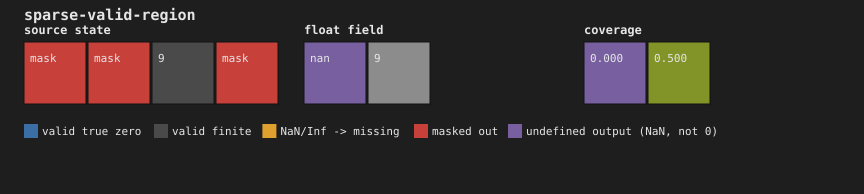

Source data for this figure (header and first rows):
x, y, defined, intensity, coverage, valid_weight, overlap_sum
0, 0, 0, nan, 0, 0, 0
1, 0, 1, 9, 0.5, 1, 9
